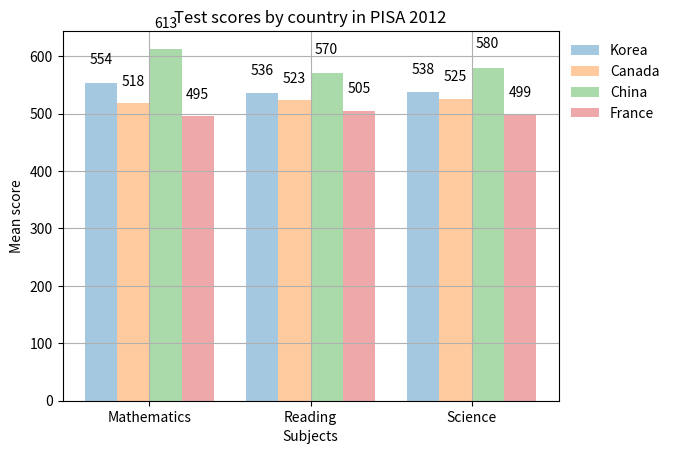

The matplotlib source for this figure:
import matplotlib.pyplot as plt
import numpy as np

columns_count = 3
bar_width = .2

# Data from Mean score in PISA 2012 for Math, Reading and Science
korea_scores = (554, 536, 538)
canada_scores = (518, 523, 525)
china_scores = (613, 570, 580)
france_scores = (495, 505, 499)

index = np.arange(columns_count)

# Plotting bar charts
korea = plt.bar(index, korea_scores, bar_width, alpha=.4, label="Korea")
canada = plt.bar(index + bar_width, canada_scores, bar_width, alpha=.4, label="Canada")
china = plt.bar(index + 2*bar_width, china_scores, bar_width, alpha=.4, label="China")
france = plt.bar(index + 3*bar_width, france_scores, bar_width, alpha=.4, label="France")

countries = [korea, canada, china, france]

def create_labels(data):
    for item in data:
        x = item.get_x()
        height = item.get_height()
        width = item.get_width()
        plt.text(x + width / 2., height * 1.05, '%d' % int(height), ha="center", va="bottom")

for country in countries:
    create_labels(country)
    

# Graph configuration
plt.title("Test scores by country in PISA 2012")
plt.xlabel("Subjects")
plt.ylabel("Mean score")
plt.xticks(index + (bar_width*3/ 2), ("Mathematics", "Reading", "Science"))
plt.legend(frameon=False, bbox_to_anchor=(1, 1) , loc=2)
plt.grid(True)

plt.show()